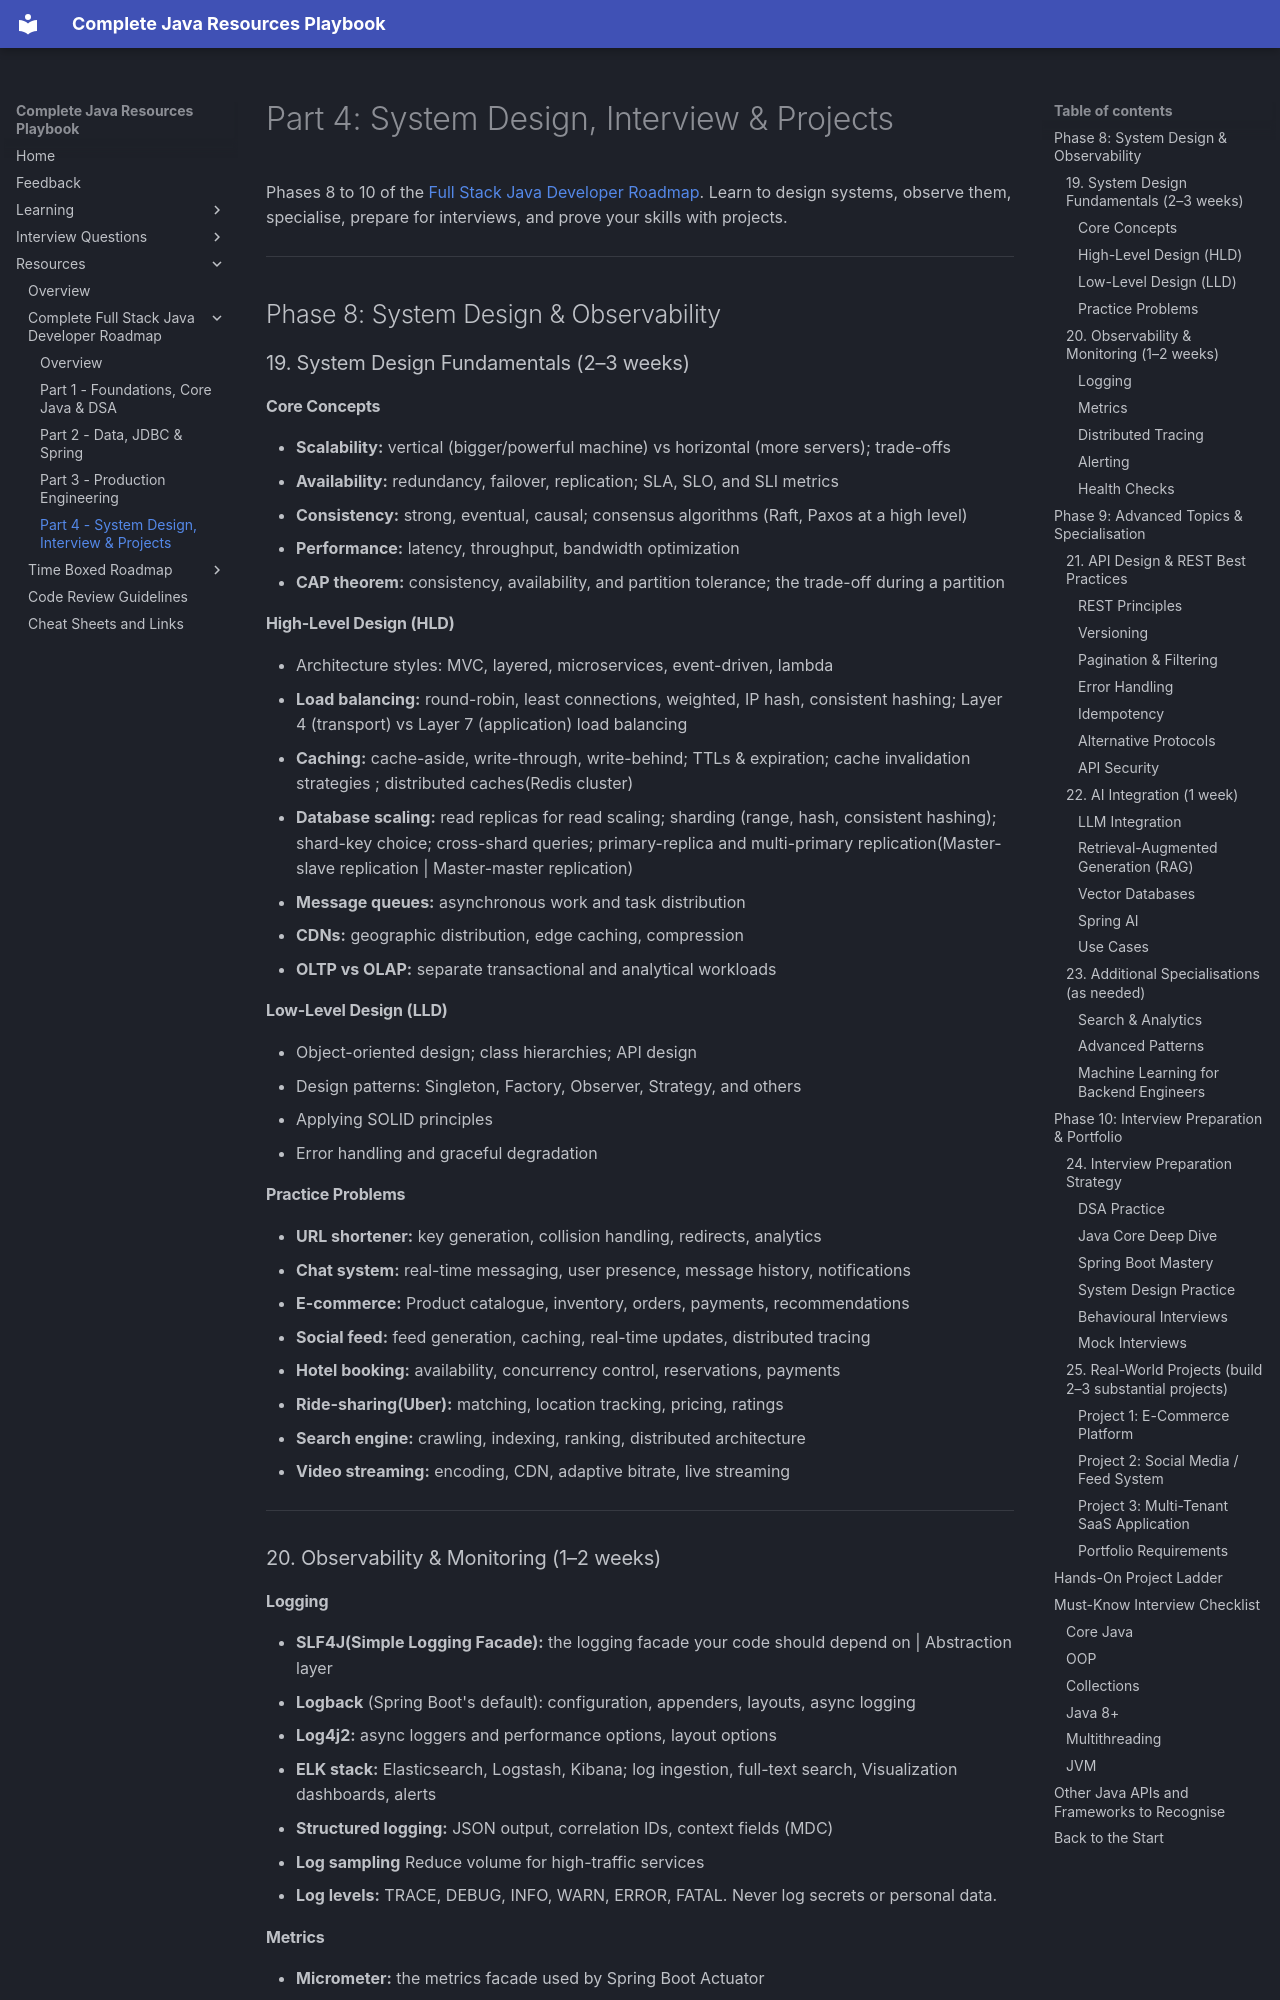

repository: AthiraMohan14/Complete-Java-Resource-PlayBook · page: resources/full-stack-java-roadmap/part-4-design-interview-projects/index.html · generator: mkdocs

# Part 4: System Design, Interview & Projects

Phases 8 to 10 of the [Full Stack Java Developer Roadmap](index.md). Learn to design systems, observe them, specialise, prepare for interviews, and prove your skills with projects.

---

## Phase 8: System Design & Observability

### 19. System Design Fundamentals (2–3 weeks)

#### Core Concepts
- **Scalability:** vertical (bigger/powerful machine) vs horizontal (more servers); trade-offs
- **Availability:** redundancy, failover, replication; SLA, SLO, and SLI metrics
- **Consistency:** strong, eventual, causal; consensus algorithms (Raft, Paxos at a high level)
- **Performance:** latency, throughput, bandwidth optimization
- **CAP theorem:** consistency, availability, and partition tolerance; the trade-off during a partition

#### High-Level Design (HLD)
- Architecture styles: MVC, layered, microservices, event-driven, lambda
- **Load balancing:** round-robin, least connections, weighted, IP hash, consistent hashing; Layer 4 (transport) vs Layer 7 (application) load balancing
- **Caching:** cache-aside, write-through, write-behind; TTLs & expiration; cache invalidation strategies ; distributed caches(Redis cluster)
- **Database scaling:** read replicas for read scaling; sharding (range, hash, consistent hashing); shard-key choice; cross-shard queries; primary-replica and multi-primary replication(Master-slave replication | Master-master replication)
- **Message queues:** asynchronous work and task distribution
- **CDNs:** geographic distribution, edge caching, compression
- **OLTP vs OLAP:** separate transactional and analytical workloads

#### Low-Level Design (LLD)
- Object-oriented design; class hierarchies; API design
- Design patterns: Singleton, Factory, Observer, Strategy, and others
- Applying SOLID principles
- Error handling and graceful degradation
